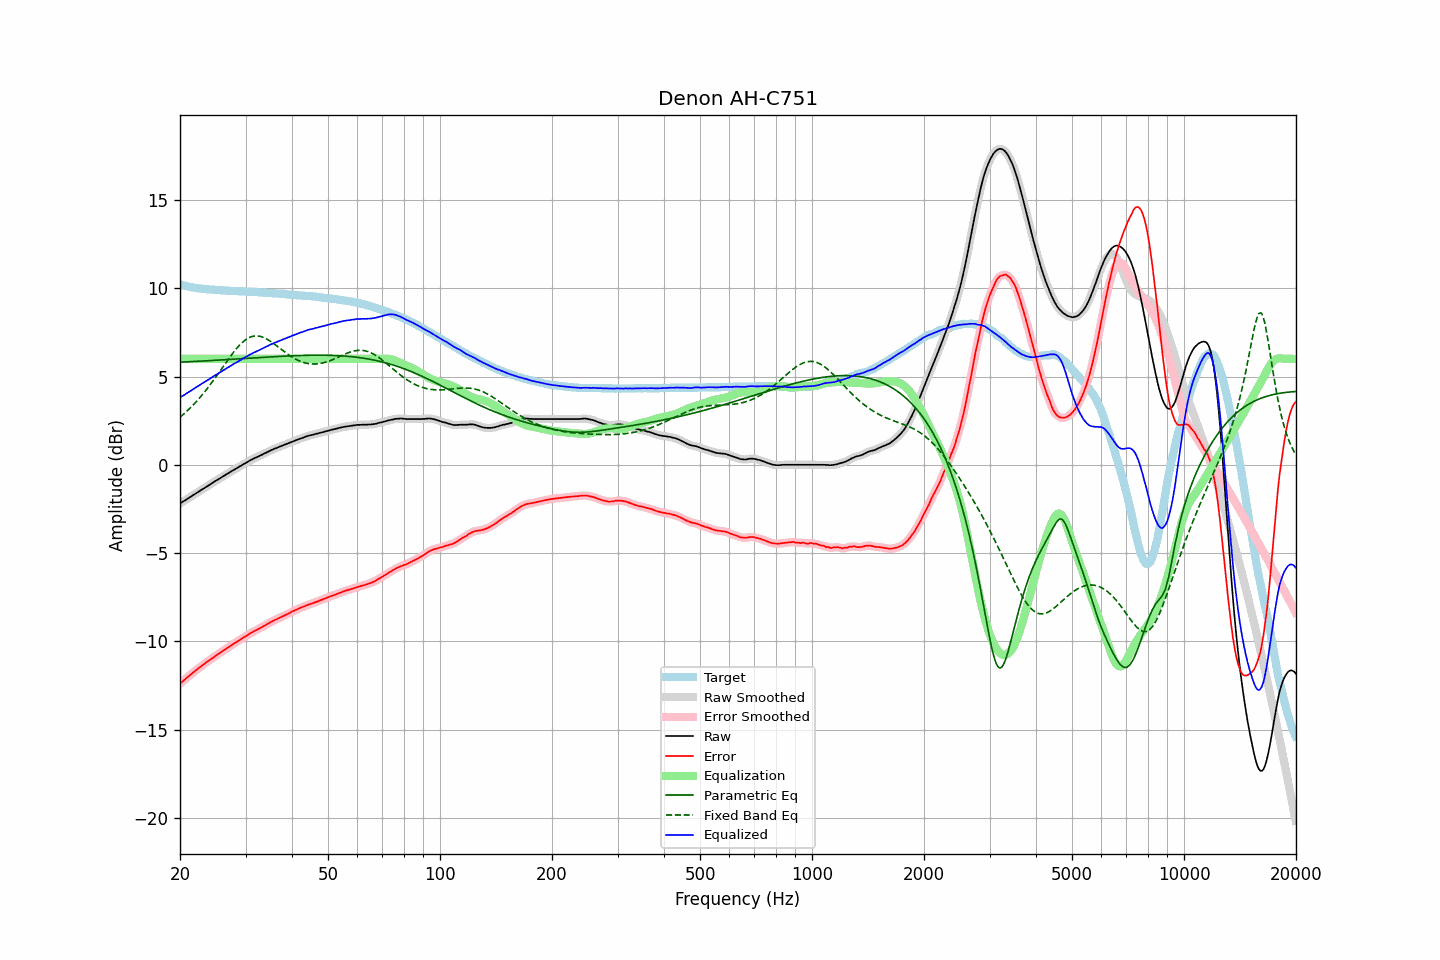

Data behind this chart, as committed beside it:
frequency, raw, error, smoothed, error_smoothed, equalization, parametric_eq, fixed_band_eq, equalized_raw, equalized_smoothed, target
20.00, -2.19, -12.41, -2.19, -12.41, 6.00, 5.81, 2.69, 3.81, 3.81, 10.22
20.20, -2.13, -12.32, -2.13, -12.32, 6.00, 5.82, 2.77, 3.87, 3.87, 10.19
20.40, -2.08, -12.25, -2.08, -12.24, 6.00, 5.82, 2.85, 3.92, 3.92, 10.17
20.61, -2.02, -12.17, -2.02, -12.16, 6.00, 5.83, 2.93, 3.98, 3.98, 10.15
20.81, -1.96, -12.09, -1.96, -12.09, 6.00, 5.83, 3.01, 4.04, 4.04, 10.13
21.02, -1.90, -12.01, -1.90, -12.01, 6.00, 5.83, 3.10, 4.10, 4.10, 10.11
21.23, -1.85, -11.93, -1.85, -11.93, 6.00, 5.84, 3.18, 4.15, 4.15, 10.09
21.44, -1.79, -11.85, -1.79, -11.85, 6.00, 5.84, 3.28, 4.21, 4.21, 10.06
21.66, -1.73, -11.78, -1.73, -11.78, 6.00, 5.85, 3.37, 4.27, 4.27, 10.04
21.87, -1.67, -11.70, -1.67, -11.70, 6.00, 5.85, 3.46, 4.33, 4.33, 10.03
22.09, -1.62, -11.63, -1.62, -11.63, 6.00, 5.86, 3.56, 4.38, 4.38, 10.01
22.31, -1.56, -11.56, -1.56, -11.56, 6.00, 5.86, 3.66, 4.44, 4.44, 10.00
22.54, -1.50, -11.49, -1.50, -11.49, 6.00, 5.87, 3.77, 4.50, 4.50, 9.99
22.76, -1.44, -11.42, -1.44, -11.42, 6.00, 5.87, 3.87, 4.56, 4.56, 9.98
22.99, -1.38, -11.35, -1.38, -11.35, 6.00, 5.88, 3.98, 4.62, 4.62, 9.97
23.22, -1.33, -11.29, -1.33, -11.28, 6.00, 5.88, 4.09, 4.67, 4.67, 9.96
23.45, -1.27, -11.22, -1.27, -11.22, 6.00, 5.89, 4.21, 4.73, 4.73, 9.95
23.69, -1.21, -11.15, -1.21, -11.15, 6.00, 5.89, 4.32, 4.79, 4.79, 9.94
23.92, -1.16, -11.10, -1.16, -11.09, 6.00, 5.90, 4.44, 4.84, 4.84, 9.94
24.16, -1.10, -11.03, -1.10, -11.03, 6.00, 5.90, 4.56, 4.90, 4.90, 9.93
24.40, -1.04, -10.96, -1.04, -10.96, 6.00, 5.91, 4.69, 4.96, 4.96, 9.93
24.65, -0.98, -10.90, -0.98, -10.90, 6.00, 5.91, 4.81, 5.02, 5.02, 9.91
24.89, -0.92, -10.83, -0.92, -10.83, 6.00, 5.92, 4.94, 5.08, 5.08, 9.91
25.14, -0.87, -10.77, -0.87, -10.77, 6.00, 5.93, 5.07, 5.13, 5.13, 9.90
25.39, -0.81, -10.70, -0.81, -10.71, 6.00, 5.93, 5.19, 5.19, 5.19, 9.89
25.65, -0.76, -10.65, -0.76, -10.64, 6.00, 5.94, 5.32, 5.24, 5.24, 9.89
25.91, -0.70, -10.58, -0.70, -10.58, 6.00, 5.94, 5.46, 5.30, 5.30, 9.88
26.16, -0.64, -10.52, -0.64, -10.52, 6.00, 5.95, 5.59, 5.36, 5.36, 9.88
26.43, -0.59, -10.47, -0.59, -10.46, 6.00, 5.95, 5.72, 5.41, 5.41, 9.88
26.69, -0.53, -10.40, -0.53, -10.40, 6.00, 5.96, 5.85, 5.47, 5.47, 9.87
26.96, -0.48, -10.35, -0.48, -10.34, 6.00, 5.96, 5.97, 5.52, 5.52, 9.86
27.23, -0.42, -10.27, -0.42, -10.28, 6.00, 5.97, 6.10, 5.58, 5.58, 9.85
27.50, -0.37, -10.22, -0.37, -10.22, 6.00, 5.98, 6.22, 5.63, 5.63, 9.85
27.77, -0.31, -10.16, -0.31, -10.16, 6.00, 5.98, 6.34, 5.69, 5.69, 9.85
28.05, -0.26, -10.10, -0.26, -10.10, 6.00, 5.99, 6.46, 5.74, 5.74, 9.84
28.33, -0.21, -10.05, -0.21, -10.04, 6.00, 5.99, 6.57, 5.79, 5.79, 9.84
28.62, -0.15, -9.99, -0.15, -9.99, 6.00, 6.00, 6.68, 5.85, 5.85, 9.84
28.90, -0.10, -9.92, -0.10, -9.93, 6.00, 6.00, 6.77, 5.90, 5.90, 9.82
29.19, -0.05, -9.87, -0.05, -9.87, 6.00, 6.01, 6.87, 5.95, 5.95, 9.82
29.48, 0.01, -9.81, 0.01, -9.81, 6.00, 6.02, 6.95, 6.01, 6.01, 9.82
29.78, 0.06, -9.76, 0.06, -9.76, 6.00, 6.02, 7.03, 6.06, 6.06, 9.82
30.08, 0.11, -9.71, 0.11, -9.70, 6.00, 6.03, 7.09, 6.11, 6.11, 9.82
30.38, 0.16, -9.65, 0.16, -9.65, 6.00, 6.03, 7.16, 6.16, 6.16, 9.81
30.68, 0.22, -9.58, 0.22, -9.59, 6.00, 6.04, 7.20, 6.22, 6.22, 9.80
30.99, 0.27, -9.53, 0.27, -9.53, 6.00, 6.04, 7.24, 6.27, 6.27, 9.80
31.30, 0.31, -9.49, 0.31, -9.48, 6.00, 6.05, 7.27, 6.31, 6.31, 9.80
31.61, 0.36, -9.43, 0.36, -9.43, 6.00, 6.06, 7.29, 6.36, 6.36, 9.79
31.93, 0.40, -9.39, 0.40, -9.39, 6.00, 6.06, 7.30, 6.40, 6.40, 9.78
32.24, 0.44, -9.34, 0.44, -9.34, 6.00, 6.07, 7.30, 6.44, 6.44, 9.78
32.57, 0.48, -9.29, 0.48, -9.29, 6.00, 6.07, 7.29, 6.48, 6.48, 9.77
32.89, 0.53, -9.24, 0.53, -9.24, 6.00, 6.08, 7.27, 6.53, 6.53, 9.77
33.22, 0.57, -9.19, 0.57, -9.19, 6.00, 6.08, 7.24, 6.57, 6.57, 9.76
33.55, 0.62, -9.13, 0.62, -9.14, 6.00, 6.09, 7.21, 6.62, 6.62, 9.75
33.89, 0.66, -9.09, 0.66, -9.09, 6.00, 6.09, 7.17, 6.66, 6.66, 9.75
34.23, 0.71, -9.04, 0.71, -9.03, 6.00, 6.10, 7.12, 6.71, 6.71, 9.75
34.57, 0.75, -8.98, 0.75, -8.98, 6.00, 6.11, 7.07, 6.75, 6.75, 9.73
34.92, 0.80, -8.93, 0.80, -8.93, 6.00, 6.11, 7.01, 6.80, 6.80, 9.73
35.27, 0.84, -8.89, 0.84, -8.88, 6.00, 6.12, 6.95, 6.84, 6.84, 9.73
35.62, 0.88, -8.83, 0.88, -8.84, 6.00, 6.12, 6.88, 6.88, 6.88, 9.71
35.97, 0.92, -8.79, 0.92, -8.79, 6.00, 6.13, 6.81, 6.92, 6.92, 9.71
... 635 more rows
